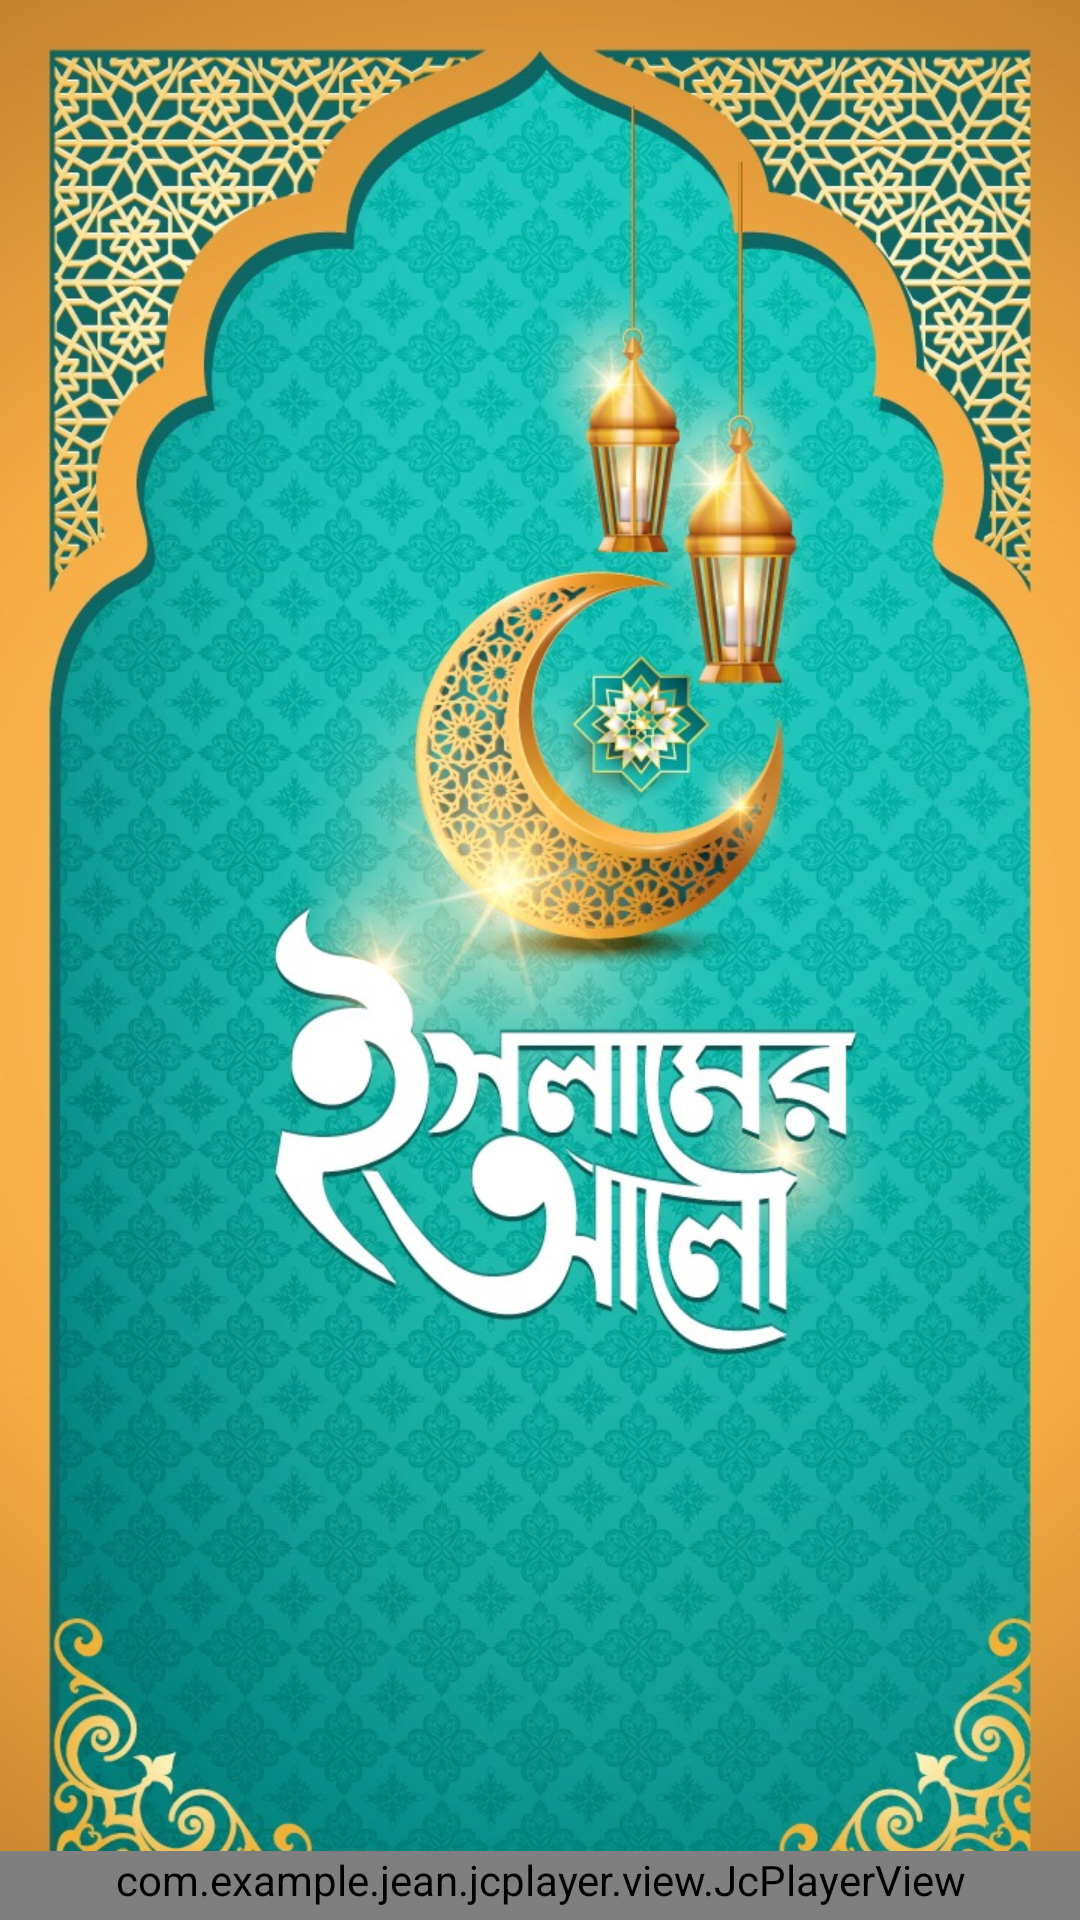

Layout XML and referenced resources for this Android screen:
<!-- AndroidManifest.xml: activity theme Theme.AppCompat.NoActionBar -->
<!-- res/layout/activity_islamic_topic_detail.xml -->
<?xml version="1.0" encoding="utf-8"?>
<RelativeLayout xmlns:android="http://schemas.android.com/apk/res/android"
    xmlns:app="http://schemas.android.com/apk/res-auto"
    xmlns:tools="http://schemas.android.com/tools"
    android:layout_width="match_parent"
    android:layout_height="match_parent"
    tools:context=".Activities.DuaActivity"
    android:background="@drawable/islamic_topic_details">

    <androidx.appcompat.widget.Toolbar
        android:id="@+id/toolbar"
        android:layout_width="match_parent"
        android:layout_height="?attr/actionBarSize"
        android:layout_alignParentStart="true"
        android:layout_alignParentTop="true"
        android:background="@drawable/tranparent_toolbar_bg"
        android:popupTheme="@style/ThemeOverlay.AppCompat.Light"
        android:theme="@style/ThemeOverlay.AppCompat.Dark.ActionBar"/>

    <com.example.jean.jcplayer.view.JcPlayerView
        android:id="@+id/jcplayer"
        android:layout_width="match_parent"
        android:layout_height="wrap_content"
        android:layout_alignParentBottom="true"
        android:background="@color/colorPrimary"
        android:paddingBottom="4dp"
        app:next_icon_color="@color/colorPrimary"
        app:pause_icon_color="@color/white"
        app:play_icon_color="@color/white"
        app:previous_icon_color="@color/colorPrimary"
        app:progress_color="@color/white"
        app:random_icon_color="@color/colorPrimary"
        app:repeat_icon_color="@color/colorPrimary"
        app:repeat_one_icon_color="@color/colorPrimary"
        app:seek_bar_color="@color/white"
        app:text_audio_current_duration_color="@color/white"
        app:text_audio_duration_color="@color/white"
        app:text_audio_title_color="@color/white" />

</RelativeLayout>
<!-- resources referenced by this layout -->
<resources>
  <color name="colorPrimary">#008577</color>
  <color name="white">#FFFFFFFF</color>
  <!-- drawable islamic_topic_details: jpeg bitmap (drawable, 309618 bytes) -->
</resources>
